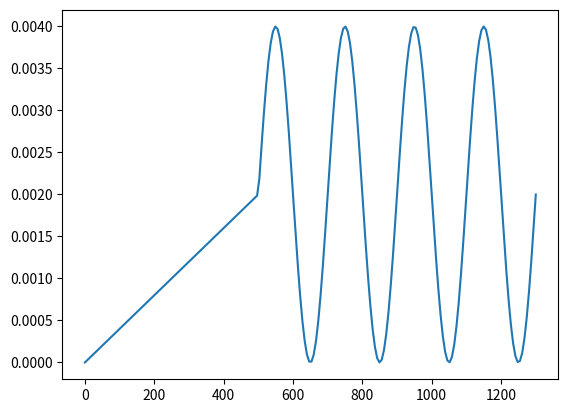

Reproduce this figure in Python.
import numpy as np

class Constant:
    def __init__(self, value) -> None:
        self.value = value

    def __call__(self, _):
        return self.value
    
    def __repr__(self):
        return str(self.value)

class WarmUp:
    def __call__(self, epoch):
        if epoch < 500:
            return 0.002 * (epoch / 500)
        else:
            return 0.002
    
    def __repr__(self):
        return 'warm_up'

class Osc:
    def __init__(
        self, middle=0.002, slow_start=500, osc_amp=0.002, 
        period=200, 
    ):
        self.middle = middle
        self.slow_start = slow_start
        self.osc_amp = osc_amp
        self.period = period
    
    def __call__(self, epoch):
        if epoch < self.slow_start:
            return self.middle * (epoch / self.slow_start)
        else:
            return self.middle + np.sin(
                (epoch - self.slow_start) / 200 * 2 * np.pi
            ) * self.osc_amp
    
    def __repr__(self):
        return 'osc'

def test():
    from matplotlib import pyplot as plt
    import numpy as np
    x = np.linspace(0, 1300, 200)
    osc = Osc()
    y = np.zeros_like(x)
    for i, x_i in enumerate(x):
        y[i] = osc(x_i)
    plt.plot(x, y)
    plt.show()

if __name__ == '__main__':
    test()
